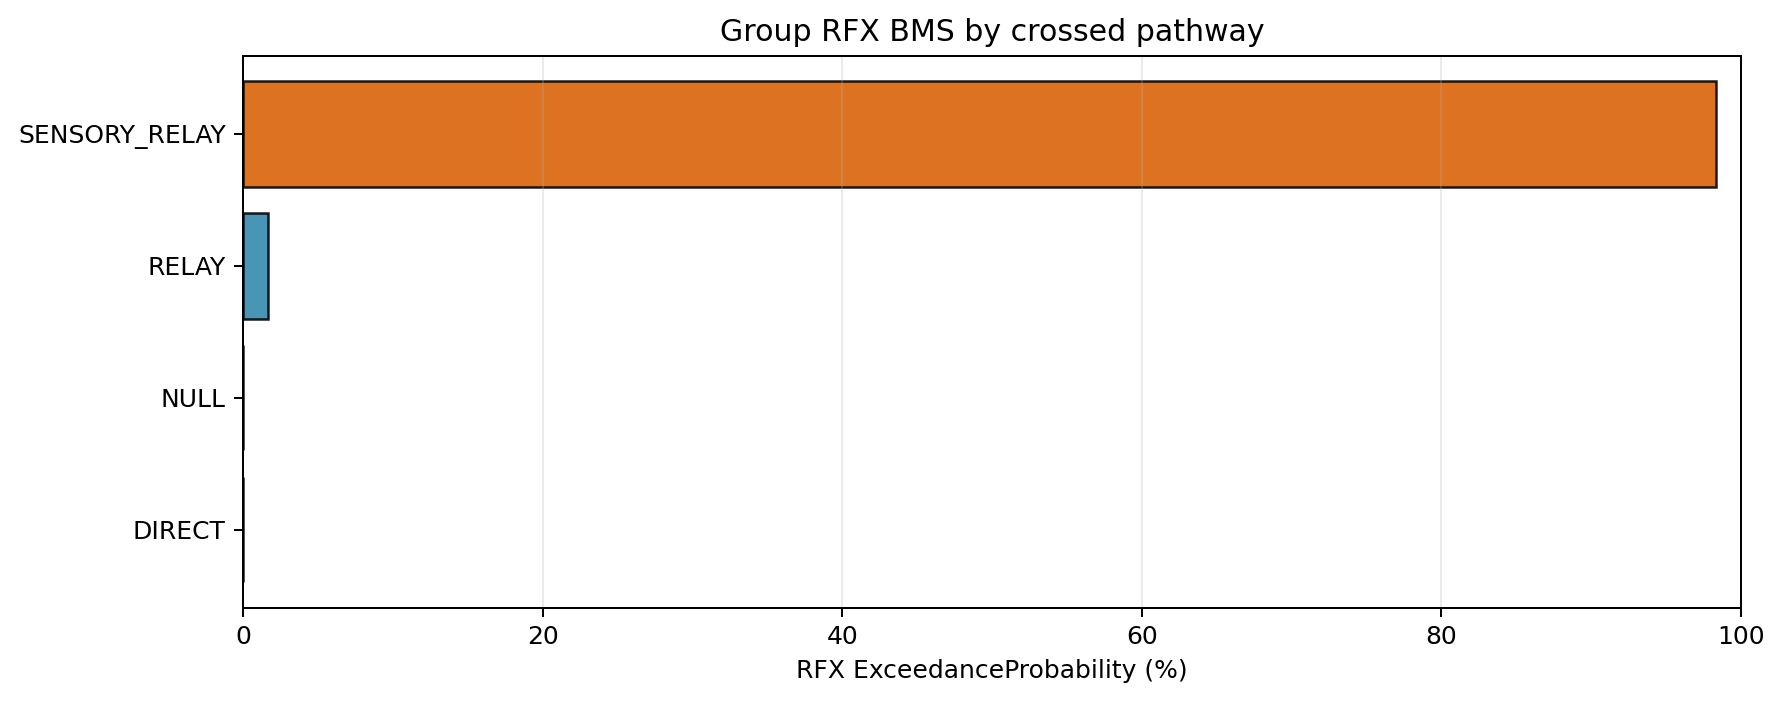

Data behind this chart, as committed beside it:
Label, RFX_ExpectedFrequency, RFX_ExceedanceProbability, DirichletAlpha, FFX_Posterior
SENSORY_RELAY, 0.5673, 0.9838, 61.26, 1.0
RELAY, 0.3698, 0.01624, 39.94, 1.990154168992339e-152
NULL, 0.03159, 0.0, 3.412, 0.0
DIRECT, 0.03133, 0.0, 3.383, 0.0
